Image classification data set "Images" (Gabe-flomo/Filtr on GitHub). Class labels (2): kick drum, snare drum.

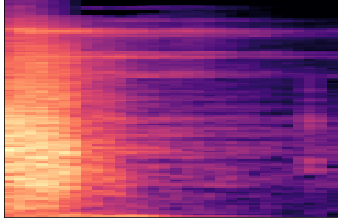
Label: snare drum

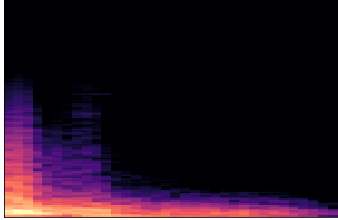
Label: kick drum

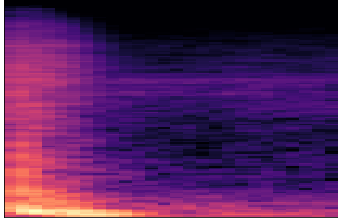
Label: kick drum

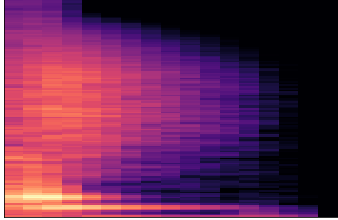
Label: snare drum

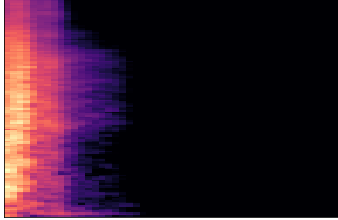
Label: snare drum

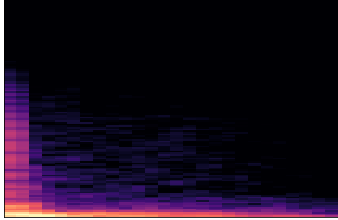
Label: kick drum
